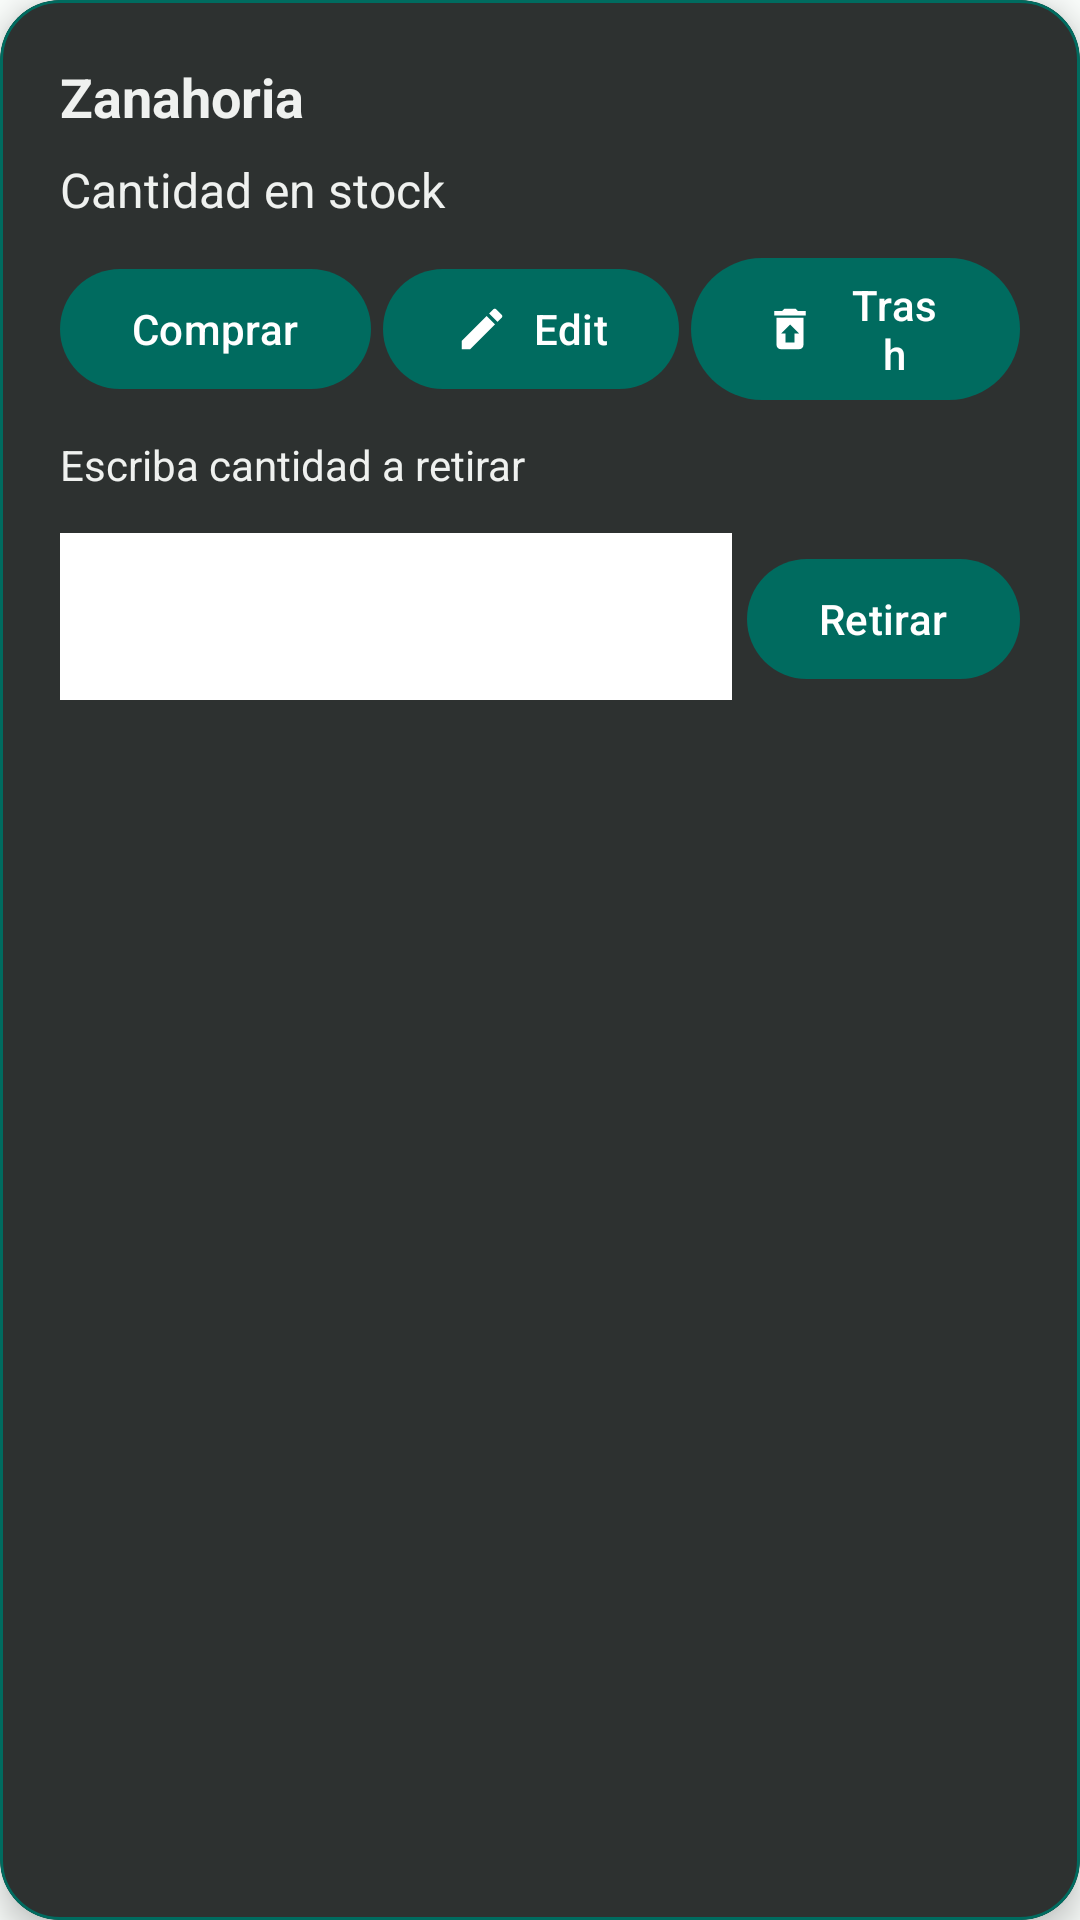

The Android layout XML behind this screen, and the referenced resources:
<!-- AndroidManifest.xml: application theme Theme.Smartfood -->
<!-- res/layout/card_layout_inventory.xml -->
<?xml version="1.0" encoding="utf-8"?>
<com.google.android.material.card.MaterialCardView
    xmlns:android="http://schemas.android.com/apk/res/android"
    xmlns:app="http://schemas.android.com/apk/res-auto"
    android:id="@+id/card_view"
    android:layout_width="match_parent"
    android:layout_height="wrap_content"
    android:layout_margin="12dp"
    app:cardBackgroundColor="@color/md_theme_light_inverseSurface"
    app:rippleColor="@color/md_theme_light_primary"
    app:strokeColor="@color/md_theme_light_primary"
    app:strokeWidth="1dp"
    app:cardCornerRadius="20dp"
    app:cardElevation="6dp"
    app:contentPadding="4dp">

    <LinearLayout
        android:layout_width="match_parent"
        android:layout_height="wrap_content"
        android:orientation="vertical"
        android:padding="16dp">

        <TextView
            android:id="@+id/item_product"
            android:layout_width="match_parent"
            android:layout_height="wrap_content"
            android:text="Zanahoria"
            android:textColor="@color/md_theme_light_inverseOnSurface"
            android:textSize="18sp"
            android:textStyle="bold" />

        <TextView
            android:id="@+id/quantityTextView"
            android:layout_width="match_parent"
            android:layout_height="wrap_content"
            android:layout_marginTop="8dp"
            android:text="Cantidad en stock"
            android:textColor="@color/md_theme_light_inverseOnSurface"
            android:textSize="16sp" />

        <LinearLayout
            android:layout_width="match_parent"
            android:layout_height="wrap_content"
            android:orientation="horizontal"
            android:gravity="center"
            android:layout_marginTop="8dp">

            <Button
                android:id="@+id/addProductButton"
                android:layout_width="wrap_content"
                android:layout_height="wrap_content"
                android:textColor="@color/md_theme_light_onPrimary"
                app:icon="@drawable/sp_cart"
                android:text="Comprar" />

            <Space
                android:layout_width="4dp"
                android:layout_height="match_parent" />

            <Button
                android:id="@+id/edit_button"
                android:layout_width="wrap_content"
                android:layout_height="wrap_content"
                android:contentDescription="Edit"
                android:text="Edit"
                app:icon="@drawable/baseline_edit_24" />

            <Space
                android:layout_width="4dp"
                android:layout_height="match_parent" />

            <Button
                android:id="@+id/delete_button"
                android:layout_width="wrap_content"
                android:layout_height="wrap_content"
                android:contentDescription="Trash"
                android:text="Trash"
                app:icon="@drawable/baseline_restore_from_trash_24" />
        </LinearLayout>

        <TextView
            android:id="@+id/removeTitle"
            android:layout_width="wrap_content"
            android:layout_height="wrap_content"
            android:text="Escriba cantidad a retirar"
            android:textColor="@color/md_theme_light_inverseOnSurface"
            android:layout_marginTop="8dp" />

        <LinearLayout
            android:layout_width="match_parent"
            android:layout_height="wrap_content"
            android:orientation="horizontal"
            android:layout_marginTop="8dp">

            <com.google.android.material.textfield.TextInputLayout
                android:layout_width="0dp"
                android:layout_height="wrap_content"
                android:layout_weight="1">
                <com.google.android.material.textfield.TextInputEditText
                    android:id="@+id/editTextSubstract"
                    android:layout_width="match_parent"
                    android:layout_height="wrap_content"
                    android:background="@color/md_theme_light_onPrimary"
                    android:inputType="number" />
            </com.google.android.material.textfield.TextInputLayout>

            <Button
                android:id="@+id/removeProductButton"
                android:layout_marginStart="5dp"
                android:layout_width="wrap_content"
                android:layout_height="wrap_content"
                app:icon="@drawable/bc_retirar"
                android:text="Retirar" />
        </LinearLayout>

    </LinearLayout>
</com.google.android.material.card.MaterialCardView>
<!-- resources referenced by this layout -->
<resources>
  <color name="md_theme_light_inverseOnSurface">#EFF1EF</color>
  <color name="md_theme_light_inverseSurface">#2D3130</color>
  <color name="md_theme_light_onPrimary">#FFFFFF</color>
  <color name="md_theme_light_primary">#006B5F</color>
  <!-- drawable baseline_edit_24 (drawable) -->
  <vector android:height="24dp" android:tint="#000000"
      android:viewportHeight="24"
      android:viewportWidth="24"
      android:width="24dp"
      android:fillColor="@android:color/transparent"
      xmlns:android="http://schemas.android.com/apk/res/android">
      <path android:fillColor="@android:color/white" android:pathData="M3,17.25V21h3.75L17.81,9.94l-3.75,-3.75L3,17.25zM20.71,7.04c0.39,-0.39 0.39,-1.02 0,-1.41l-2.34,-2.34c-0.39,-0.39 -1.02,-0.39 -1.41,0l-1.83,1.83 3.75,3.75 1.83,-1.83z"/>
  </vector>
  <!-- drawable baseline_restore_from_trash_24 (drawable) -->
  <vector android:height="24dp" android:tint="#000000"
      android:viewportHeight="24" android:viewportWidth="24"
      android:width="24dp"
      android:fillColor="@android:color/transparent"
      xmlns:android="http://schemas.android.com/apk/res/android">
      <path android:fillColor="@android:color/white" android:pathData="M19,4h-3.5l-1,-1h-5l-1,1L5,4v2h14zM6,7v12c0,1.1 0.9,2 2,2h8c1.1,0 2,-0.9 2,-2L18,7L6,7zM14,14v4h-4v-4L8,14l4,-4 4,4h-2z"/>
  </vector>
  <style name="Theme.Smartfood" parent="Base.Theme.Smartfood" />
  <color name="md_theme_light_primaryContainer">#50FBE4</color>
  <color name="md_theme_light_onPrimaryContainer">#00201C</color>
  <color name="md_theme_light_secondary">#4A635E</color>
  <color name="md_theme_light_onSecondary">#FFFFFF</color>
  <color name="md_theme_light_secondaryContainer">#CCE8E2</color>
  <color name="md_theme_light_onSecondaryContainer">#06201C</color>
  <color name="md_theme_light_tertiary">#456179</color>
  <color name="md_theme_light_onTertiary">#FFFFFF</color>
  <color name="md_theme_light_tertiaryContainer">#CBE6FF</color>
  <color name="md_theme_light_onTertiaryContainer">#001E30</color>
  <color name="md_theme_light_error">#BA1A1A</color>
  <color name="md_theme_light_errorContainer">#FFDAD6</color>
  <color name="md_theme_light_onError">#FFFFFF</color>
  <color name="md_theme_light_onErrorContainer">#410002</color>
  <color name="md_theme_light_background">#FAFDFB</color>
  <color name="md_theme_light_onBackground">#191C1B</color>
  <color name="md_theme_light_surface">#FAFDFB</color>
  <color name="md_theme_light_onSurface">#191C1B</color>
  <color name="md_theme_light_surfaceVariant">#DAE5E1</color>
  <color name="md_theme_light_onSurfaceVariant">#3F4946</color>
  <color name="md_theme_light_outline">#6F7976</color>
  <color name="md_theme_light_inversePrimary">#1ADEC8</color>
</resources>
